Run: headless pygame with SDL's dummy video driver; simulated clock (each Clock.tick advances the game by its frame time, no real sleeping); random seed 0; keys injected as events and as key.get_pressed() state; no mouse input.
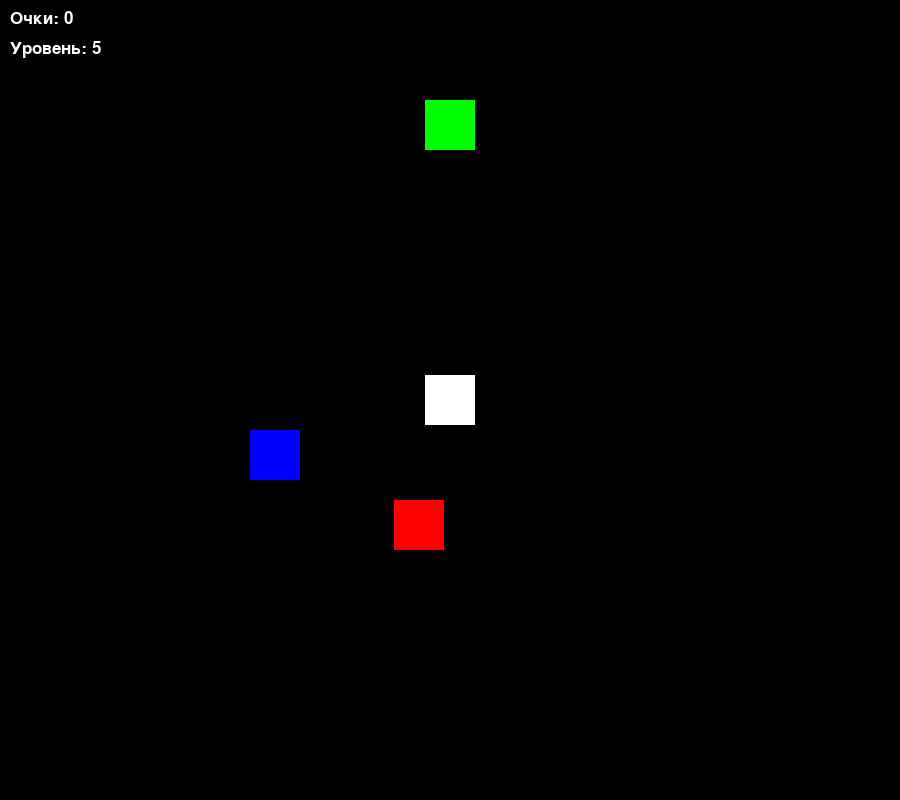
Frame 1 of 4 · flips 1–60 · no input
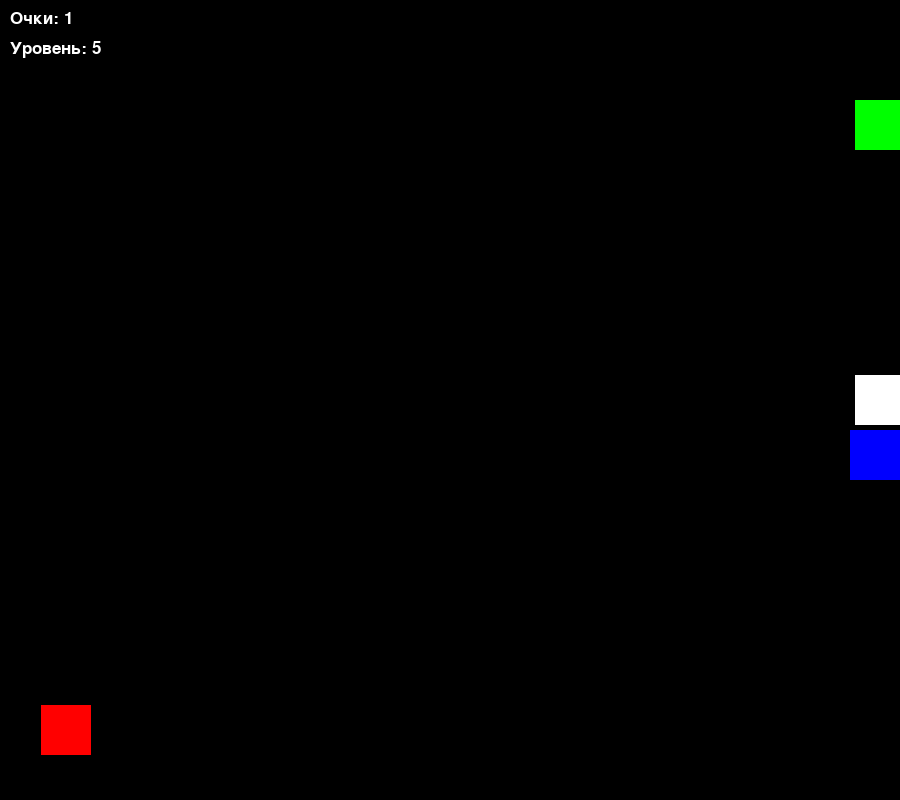
Frame 2 of 4 · flips 61–180 · tapped SPACE, RETURN · held RIGHT (→), D
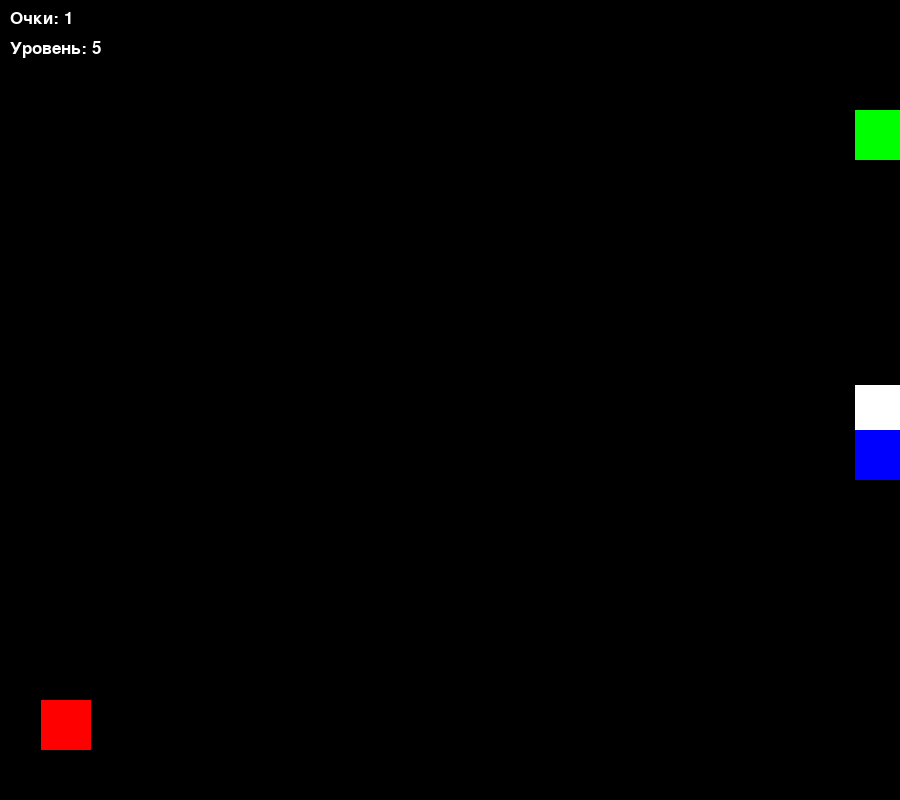
Frame 3 of 4 · flips 181–300 · held DOWN (↓), S
Frame 4 of 4 · flips 301–420 · held LEFT (←), A, UP (↑), W · screen unchanged from frame 3, image omitted

The pygame program that drew these frames:

import pygame
import random
#Запускаем pygame
pygame.init()

#Определяем цвета
COLOR_LIST = {
    "Белый": (255,255,255),
    "Красный": (255,0,0),
    "Зелёный": (0,255,0),
    "Синий": (0,0,255)
}

#Определяем размер игрового окна
WIDTH = 900
HEIGHT = 800

#Создаём игровое окно
screen = pygame.display.set_mode((WIDTH,HEIGHT))
pygame.display.set_caption('Догони меня батон')
clock = pygame.time.Clock()
#Функция для вывода текста
def display_text(text, font_size,x,y,color=COLOR_LIST["Белый"]):
    font = pygame.font.Font(None, font_size)
    text_surface = font.render(text,True,color)
    screen.blit(text_surface,(x,y))
# Запуск игры как вызов функции
def play_game():
    #Определяем границы поля
    zero_boundary = 0
    right_boundary = WIDTH
    bottom_boudary = HEIGHT

    #Определяем размеры игрока и препятвия
    player_width = 50
    player_height = 50
    obstacle_width = 50
    obstacle_height = 50

    #Определяем доп. переменные
    player_speed = 10 # Скорость движения игрока
    obstacle_speed = 5 # Скорость движения препятсвия
    points = 0 # Очки за каждый кубик
    level = 5 # уровень

    #Определим начальное положение игрока и препятсвия
    player_x = WIDTH/2 - player_width/2
    player_y = 2*player_height
    player2_x = WIDTH/2 - player_width/2
    player2_y = HEIGHT/2 - player_height/2
    obstacle_x = random.randint(zero_boundary,right_boundary-obstacle_width)
    obstacle_y = HEIGHT
    obstacle2_x = -obstacle_width
    obstacle2_y = random.randint(zero_boundary,bottom_boudary-obstacle_height)
    #Цикл игры
    while True:
        for event in pygame.event.get():
            if event.type == pygame.QUIT:
                pygame.quit()
                exit()
        #Обработка нажатий клавиш
        keys = pygame.key.get_pressed()
        if keys[pygame.K_UP] and player_y > zero_boundary:
            player_y -= player_speed
        if keys[pygame.K_DOWN] and player_y < bottom_boudary - player_height:
            player_y += player_speed
        if keys[pygame.K_RIGHT] and player_x < right_boundary - player_width:
            player_x += player_speed
        if keys[pygame.K_LEFT] and player_x > zero_boundary:
            player_x -= player_speed
        #Управление для второго игрока
        if keys[pygame.K_w] and player2_y > zero_boundary:
            player2_y -= player_speed
        if keys[pygame.K_s] and player2_y < bottom_boudary - player_height:
            player2_y += player_speed
        if keys[pygame.K_d] and player2_x < right_boundary - player_width:
            player2_x += player_speed
        if keys[pygame.K_a] and player2_x > zero_boundary:
            player2_x -= player_speed
        #Движение препятсвия
        obstacle_y -= obstacle_speed
        #Генерируем слева на права препятсвия при уровне 3+
        if level >= 3:
            obstacle2_x+= obstacle_speed
            if obstacle2_x-obstacle_width>right_boundary:
                obstacle2_x = 0
                obstacle2_y = random.randint(zero_boundary,bottom_boudary-obstacle_height)
                points += 1
                
        #Если препятсвие вышло за границу генерируем новое
        if obstacle_y< 0:
            obstacle_x = random.randint(zero_boundary,right_boundary-obstacle_width)
            obstacle_y = HEIGHT
            points += 1
            if points % 5 == 0:
                level += 1
                obstacle_speed += 1
        
        #Проверка столкновений двух игроков
        if player_x + player_width > obstacle_x and player_x < obstacle_x + obstacle_width and player_y + player_height > obstacle_y and player_y < obstacle_y + obstacle_height:
            player_speed = 0
            obstacle_speed = 0
            
        if player_x + player_width > obstacle2_x and player_x < obstacle2_x + obstacle_width and player_y + player_height > obstacle2_y and player_y < obstacle2_y + obstacle_height:
            player_speed = 0
            obstacle_speed = 0
            
        if player2_x + player_width > obstacle_x and player2_x < obstacle_x + obstacle_width and player2_y + player_height > obstacle_y and player2_y < obstacle_y + obstacle_height:
            player_speed = 0
            obstacle_speed = 0
            
        if player2_x + player_width > obstacle2_x and player2_x < obstacle2_x + obstacle_width and player2_y + player_height > obstacle2_y and player2_y < obstacle2_y + obstacle_height:
            player_speed = 0
            obstacle_speed = 0
            
        #Отрисовка чёрного фона
        screen.fill((0,0,0))
        
        #Отрисовка игрока и препятсвия
        pygame.draw.rect(screen,COLOR_LIST['Зелёный'],(player_x,player_y,player_width,player_height))
        pygame.draw.rect(screen,COLOR_LIST["Белый"],(player2_x,player2_y,player_width,player_height))
        pygame.draw.rect(screen,COLOR_LIST["Красный"],(obstacle_x,obstacle_y,obstacle_width,obstacle_height))
        pygame.draw.rect(screen,COLOR_LIST["Синий"],(obstacle2_x,obstacle2_y,obstacle_width,obstacle_height))
        display_text(f'Очки: {points}',25,10,10)
        display_text(f'Уровень: {level}',25,10,40)
        pygame.display.update()
        clock.tick(60)
play_game()
pygame.quit()
